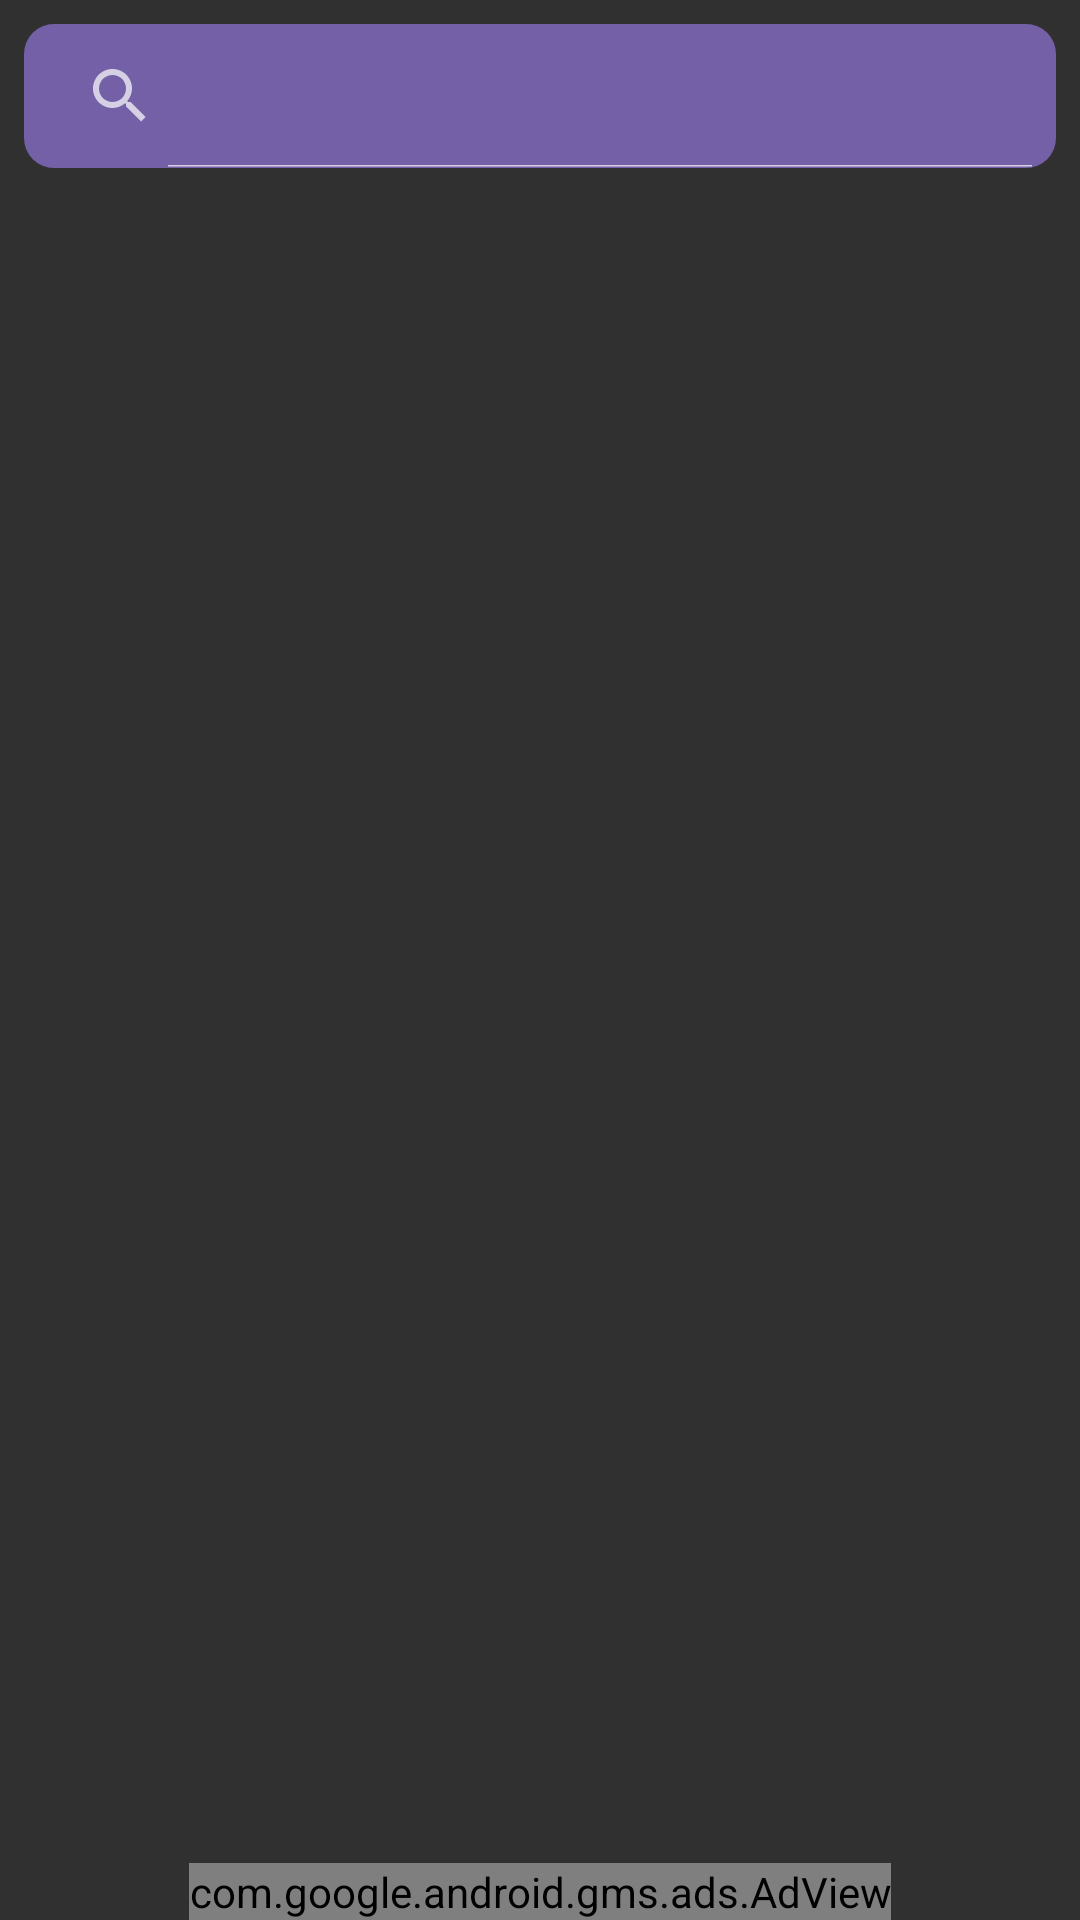

Write the Android layout XML for this screen, with the resource values it uses.
<!-- AndroidManifest.xml: application theme AppTheme -->
<!-- res/layout/fragment_search.xml -->
<?xml version="1.0" encoding="utf-8"?>
<androidx.constraintlayout.widget.ConstraintLayout xmlns:android="http://schemas.android.com/apk/res/android"
    xmlns:app="http://schemas.android.com/apk/res-auto"
    xmlns:tools="http://schemas.android.com/tools"
    android:layout_width="match_parent"
    android:layout_height="match_parent"
    tools:context="com.softwaretechit.fragment.SearchFragment">

    <ImageView
        android:id="@+id/searcherror"
        android:layout_width="wrap_content"
        android:layout_height="wrap_content"
        android:layout_marginEnd="8dp"
        android:layout_marginRight="8dp"
        android:src="@mipmap/noconnection"
        android:visibility="visible"
        app:layout_constraintEnd_toEndOf="parent"
        app:layout_constraintTop_toTopOf="@+id/searchview" />

    <androidx.recyclerview.widget.RecyclerView
        android:id="@+id/searchview"
        android:layout_width="0dp"
        android:layout_height="0dp"
        android:layout_marginTop="8dp"
        app:layout_constraintBottom_toBottomOf="@+id/adView"
        app:layout_constraintEnd_toEndOf="parent"
        app:layout_constraintStart_toStartOf="parent"
        app:layout_constraintTop_toBottomOf="@+id/searchbar">

    </androidx.recyclerview.widget.RecyclerView>

    <SearchView
        android:id="@+id/searchbar"
        android:layout_width="0dp"
        android:layout_height="wrap_content"
        android:layout_marginStart="8dp"
        android:layout_marginTop="8dp"
        android:layout_marginEnd="8dp"
        android:background="@drawable/bg_search"
        android:clickable="true"
        android:iconifiedByDefault="false"
        app:layout_constraintEnd_toEndOf="parent"
        app:layout_constraintStart_toStartOf="parent"
        app:layout_constraintTop_toTopOf="parent" />

    <com.google.android.gms.ads.AdView
        android:id="@+id/adView"
        android:layout_width="wrap_content"
        android:layout_height="wrap_content"
        android:layout_alignParentBottom="true"
        android:layout_centerHorizontal="true"
        app:adSize="BANNER"
        app:adUnitId="@string/banner_ad_id"
        app:layout_constraintBottom_toBottomOf="parent"
        app:layout_constraintEnd_toEndOf="parent"
        app:layout_constraintStart_toStartOf="parent"></com.google.android.gms.ads.AdView>


</androidx.constraintlayout.widget.ConstraintLayout>
<!-- resources referenced by this layout -->
<resources>
  <!-- drawable bg_search (drawable) -->
  <?xml version="1.0" encoding="utf-8"?>
  <shape xmlns:android="http://schemas.android.com/apk/res/android"
      >
  <corners
      android:radius="10dp"/>
      <solid android:color="#94A684FD"/>
  
  </shape>
  <string name="banner_ad_id">admobe banner id</string>
  <style name="AppTheme" parent="Theme.Design.NoActionBar">
          
          <item name="colorPrimary">#9575CD</item>
          <item name="colorPrimaryDark">#1B1919</item>
  
  
          <item name="colorAccent">#4924F3</item>
          <item name="android:textColor">#1B1919</item>
      </style>
</resources>
